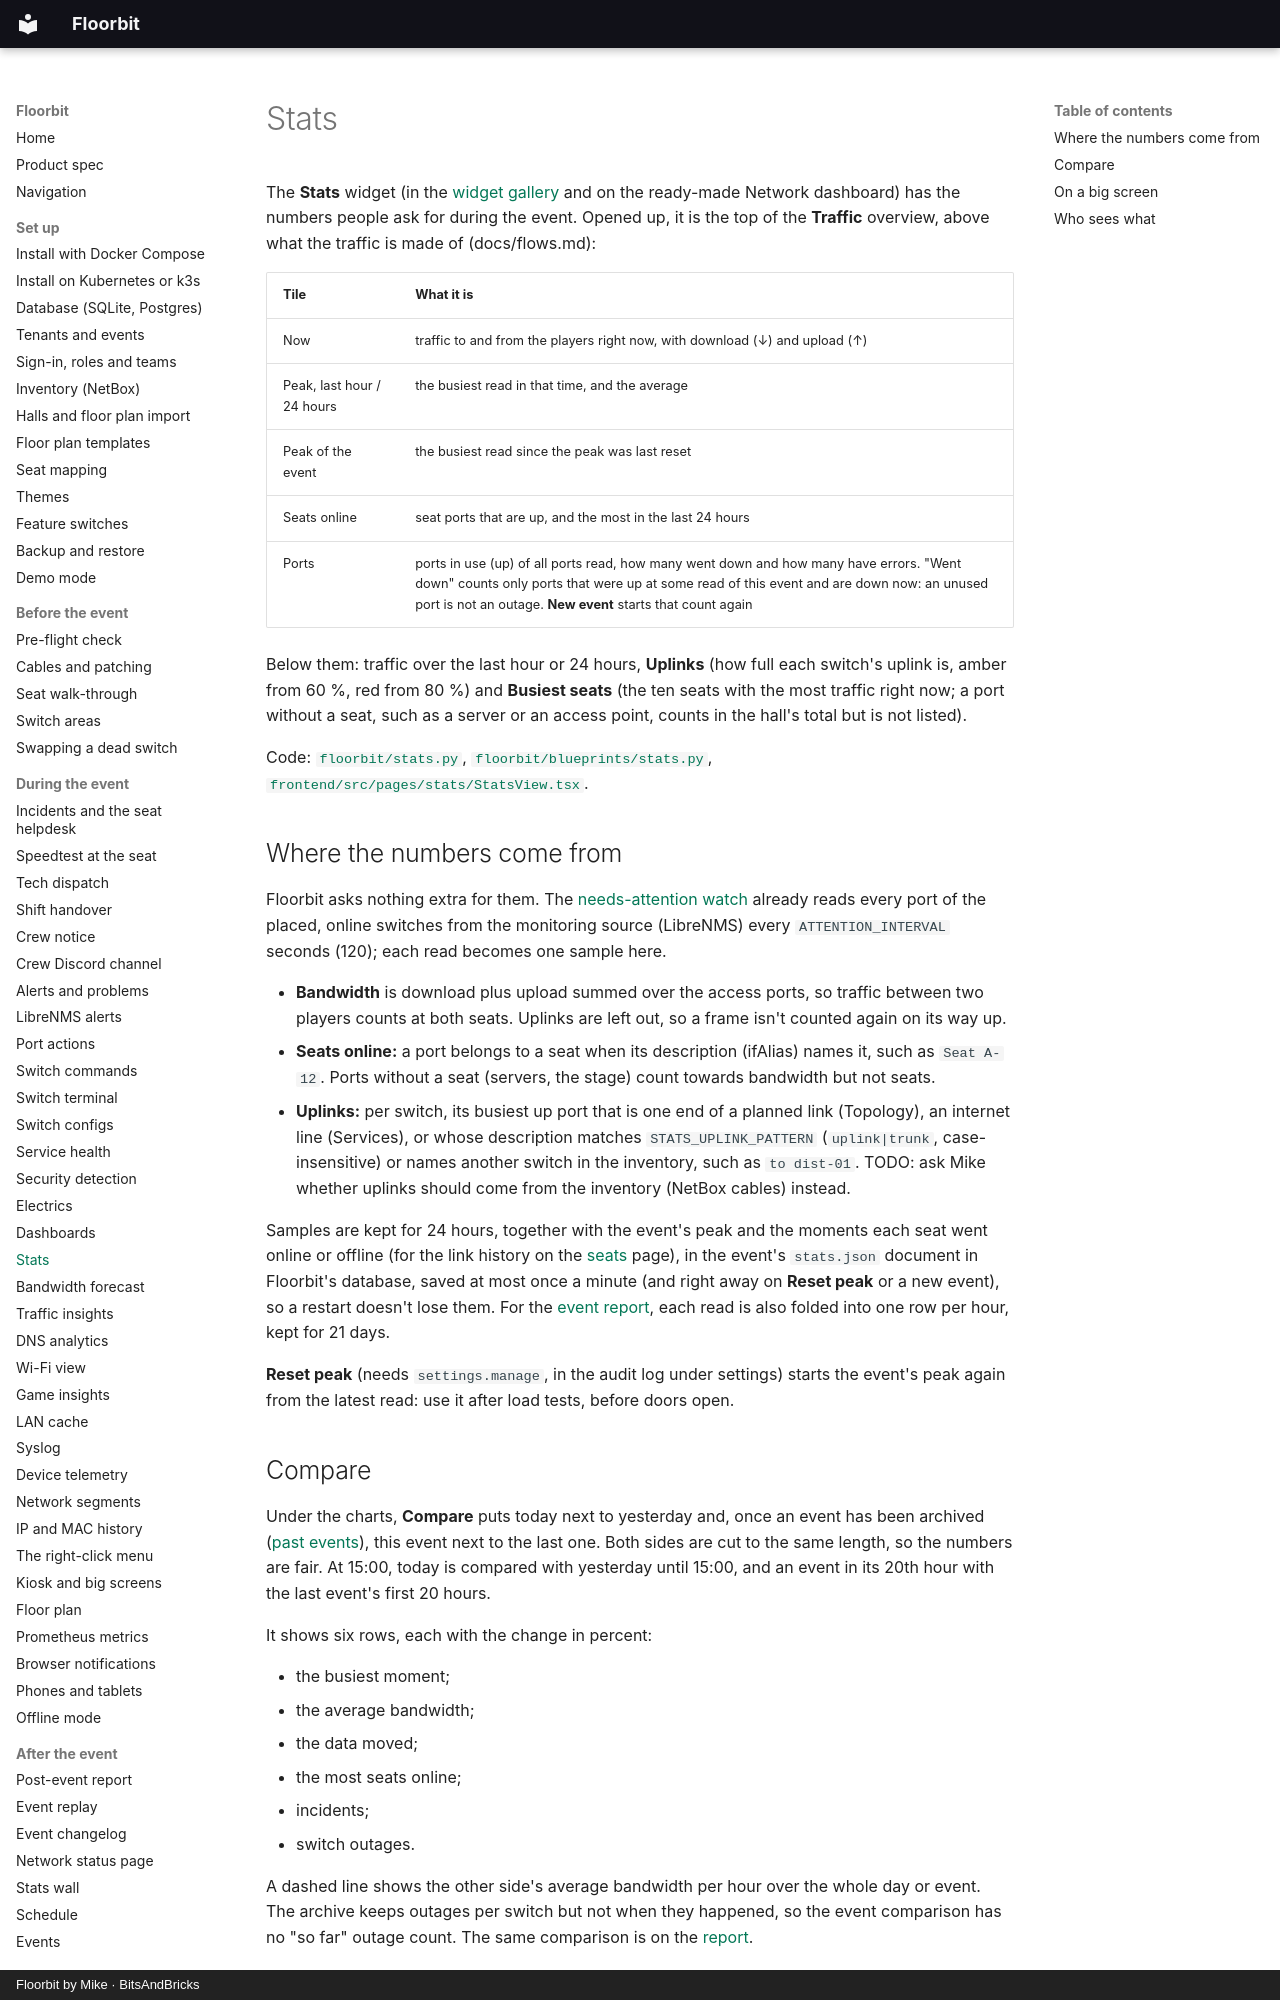

repository: bitsandbricks-ch/floorbit · page: stats/index.html · generator: mkdocs · copyright: Floorbit by Mike · BitsAndBricks

# Stats

The **Stats** widget (in the [widget gallery](dashboards.md#the-widget-gallery) and on the ready-made
Network dashboard) has the numbers people ask for during the event. Opened up, it is the top of the
**Traffic** overview, above what the traffic is made of (docs/flows.md):

| Tile | What it is |
| --- | --- |
| Now | traffic to and from the players right now, with download (↓) and upload (↑) |
| Peak, last hour / 24 hours | the busiest read in that time, and the average |
| Peak of the event | the busiest read since the peak was last reset |
| Seats online | seat ports that are up, and the most in the last 24 hours |
| Ports | ports in use (up) of all ports read, how many went down and how many have errors. "Went down" counts only ports that were up at some read of this event and are down now: an unused port is not an outage. **New event** starts that count again |

Below them: traffic over the last hour or 24 hours, **Uplinks** (how full each switch's uplink is,
amber from 60 %, red from 80 %) and **Busiest seats** (the ten seats with the most traffic right now; a port without a seat, such as a server or an access point, counts in the hall's total but is not listed).

Code: [`floorbit/stats.py`](../floorbit/stats.py), [`floorbit/blueprints/stats.py`](../floorbit/blueprints/stats.py),
[`frontend/src/pages/stats/StatsView.tsx`](../frontend/src/pages/stats/StatsView.tsx).

## Where the numbers come from

Floorbit asks nothing extra for them. The [needs-attention watch](alerts.md#seats-with-trouble)
already reads every port of the placed, online switches from the monitoring source (LibreNMS)
every `ATTENTION_INTERVAL` seconds (120); each read becomes one sample here.

- **Bandwidth** is download plus upload summed over the access ports, so traffic between two players
  counts at both seats. Uplinks are left out, so a frame isn't counted again on its way up.
- **Seats online:** a port belongs to a seat when its description (ifAlias) names it, such as
  `Seat A-12`. Ports without a seat (servers, the stage) count towards bandwidth but not seats.
- **Uplinks:** per switch, its busiest up port that is one end of a planned link (Topology), an
  internet line (Services), or whose description matches `STATS_UPLINK_PATTERN` (`uplink|trunk`,
  case-insensitive) or names another switch in the inventory, such as `to dist-01`.
  TODO: ask Mike whether uplinks should come from the inventory (NetBox cables) instead.

Samples are kept for 24 hours, together with the event's peak and the moments each seat went online
or offline (for the link history on the [seats](seats.md) page), in the event's `stats.json` document in Floorbit's
database, saved at most once a minute (and right away on **Reset peak** or a new event), so a
restart doesn't lose them. For the
[event report](report.md), each read is also folded into one row per hour, kept for 21 days.

**Reset peak** (needs `settings.manage`, in the audit log under settings) starts the event's peak
again from the latest read: use it after load tests, before doors open.
